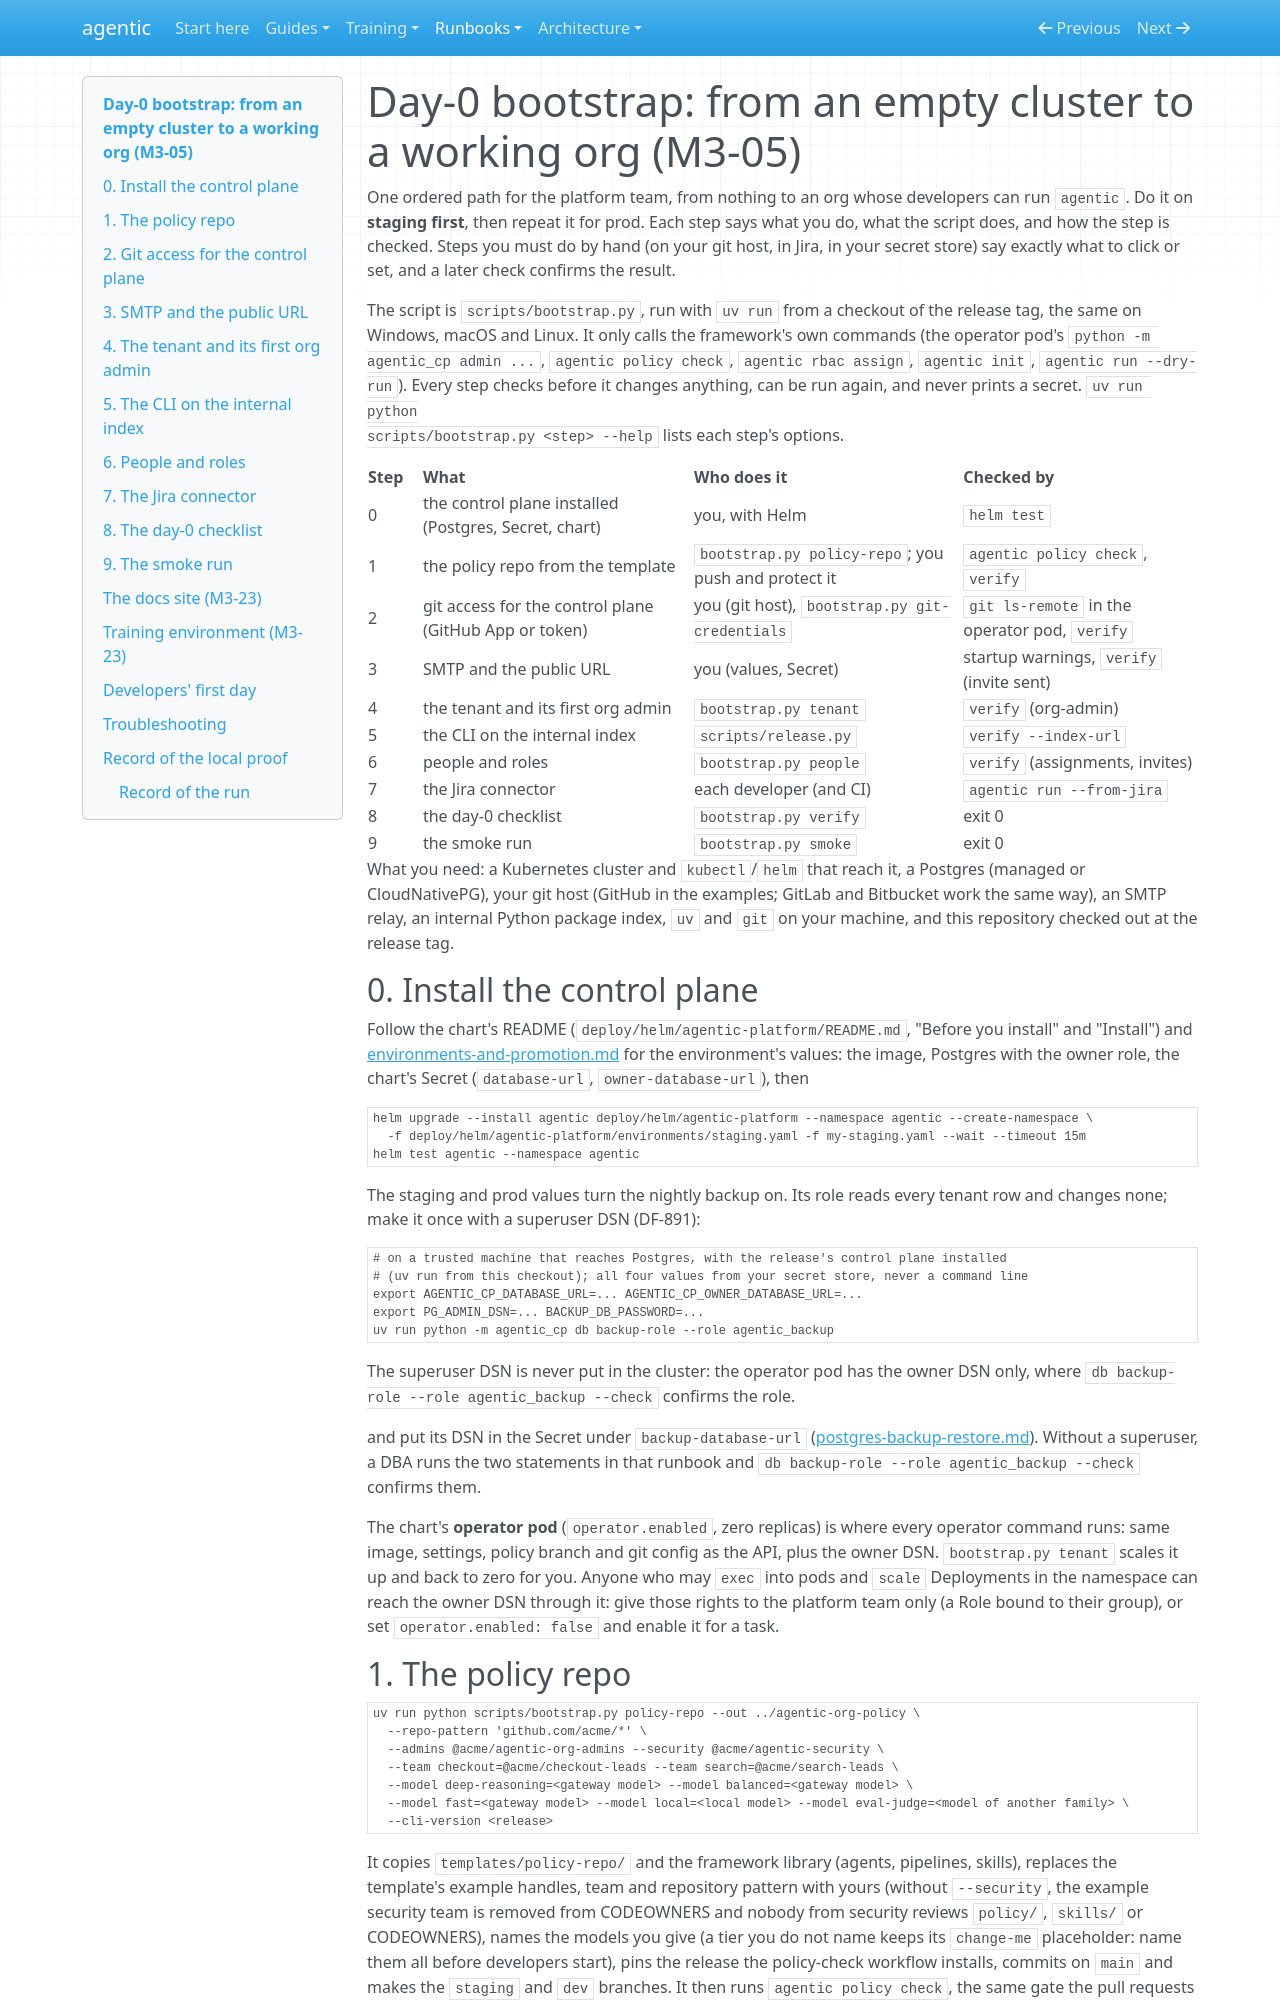

repository: cbeyondcloud/agentic-sdlc · page: runbooks/day-0-bootstrap.html · generator: mkdocs

# Day-0 bootstrap: from an empty cluster to a working org (M3-05)

One ordered path for the platform team, from nothing to an org whose developers can run
`agentic`. Do it on **staging first**, then repeat it for prod. Each step says what you do,
what the script does, and how the step is checked. Steps you must do by hand (on your git
host, in Jira, in your secret store) say exactly what to click or set, and a later check
confirms the result.

The script is `scripts/bootstrap.py`, run with `uv run` from a checkout of the release tag,
the same on Windows, macOS and Linux. It only calls the framework's own commands (the
operator pod's `python -m agentic_cp admin ...`, `agentic policy check`,
`agentic rbac assign`, `agentic init`, `agentic run --dry-run`). Every step checks before it
changes anything, can be run again, and never prints a secret. `uv run python
scripts/bootstrap.py <step> --help` lists each step's options.

| Step | What | Who does it | Checked by |
|---|---|---|---|
| 0 | the control plane installed (Postgres, Secret, chart) | you, with Helm | `helm test` |
| 1 | the policy repo from the template | `bootstrap.py policy-repo`; you push and protect it | `agentic policy check`, `verify` |
| 2 | git access for the control plane (GitHub App or token) | you (git host), `bootstrap.py git-credentials` | `git ls-remote` in the operator pod, `verify` |
| 3 | SMTP and the public URL | you (values, Secret) | startup warnings, `verify` (invite sent) |
| 4 | the tenant and its first org admin | `bootstrap.py tenant` | `verify` (org-admin) |
| 5 | the CLI on the internal index | `scripts/release.py` | `verify --index-url` |
| 6 | people and roles | `bootstrap.py people` | `verify` (assignments, invites) |
| 7 | the Jira connector | each developer (and CI) | `agentic run --from-jira` |
| 8 | the day-0 checklist | `bootstrap.py verify` | exit 0 |
| 9 | the smoke run | `bootstrap.py smoke` | exit 0 |

What you need: a Kubernetes cluster and `kubectl`/`helm` that reach it, a Postgres
(managed or CloudNativePG), your git host (GitHub in the examples; GitLab and Bitbucket work
the same way), an SMTP relay, an internal Python package index, `uv` and `git` on your
machine, and this repository checked out at the release tag.

## 0. Install the control plane

Follow the chart's README (`deploy/helm/agentic-platform/README.md`, "Before you install"
and "Install") and [environments-and-promotion.md](environments-and-promotion.md) for the
environment's values: the image, Postgres with the owner role, the chart's Secret
(`database-url`, `owner-database-url`), then

```bash
helm upgrade --install agentic deploy/helm/agentic-platform --namespace agentic --create-namespace \
  -f deploy/helm/agentic-platform/environments/staging.yaml -f my-staging.yaml --wait --timeout 15m
helm test agentic --namespace agentic
```

The staging and prod values turn the nightly backup on. Its role reads every tenant row and
changes none; make it once with a superuser DSN (DF-891):

```bash
# on a trusted machine that reaches Postgres, with the release's control plane installed
# (uv run from this checkout); all four values from your secret store, never a command line
export AGENTIC_CP_DATABASE_URL=... AGENTIC_CP_OWNER_DATABASE_URL=...
export PG_ADMIN_DSN=... BACKUP_DB_PASSWORD=...
uv run python -m agentic_cp db backup-role --role agentic_backup
```

The superuser DSN is never put in the cluster: the operator pod has the owner DSN only,
where `db backup-role --role agentic_backup --check` confirms the role.

and put its DSN in the Secret under `backup-database-url`
([postgres-backup-restore.md](postgres-backup-restore.md)). Without a superuser, a DBA runs
the two statements in that runbook and `db backup-role --role agentic_backup --check`
confirms them.

The chart's **operator pod** (`operator.enabled`, zero replicas) is where every operator
command runs: same image, settings, policy branch and git config as the API, plus the owner
DSN. `bootstrap.py tenant` scales it up and back to zero for you. Anyone who may
`exec` into pods and `scale` Deployments in the namespace can reach the owner DSN through
it: give those rights to the platform team only (a Role bound to their group), or set
`operator.enabled: false` and enable it for a task.
